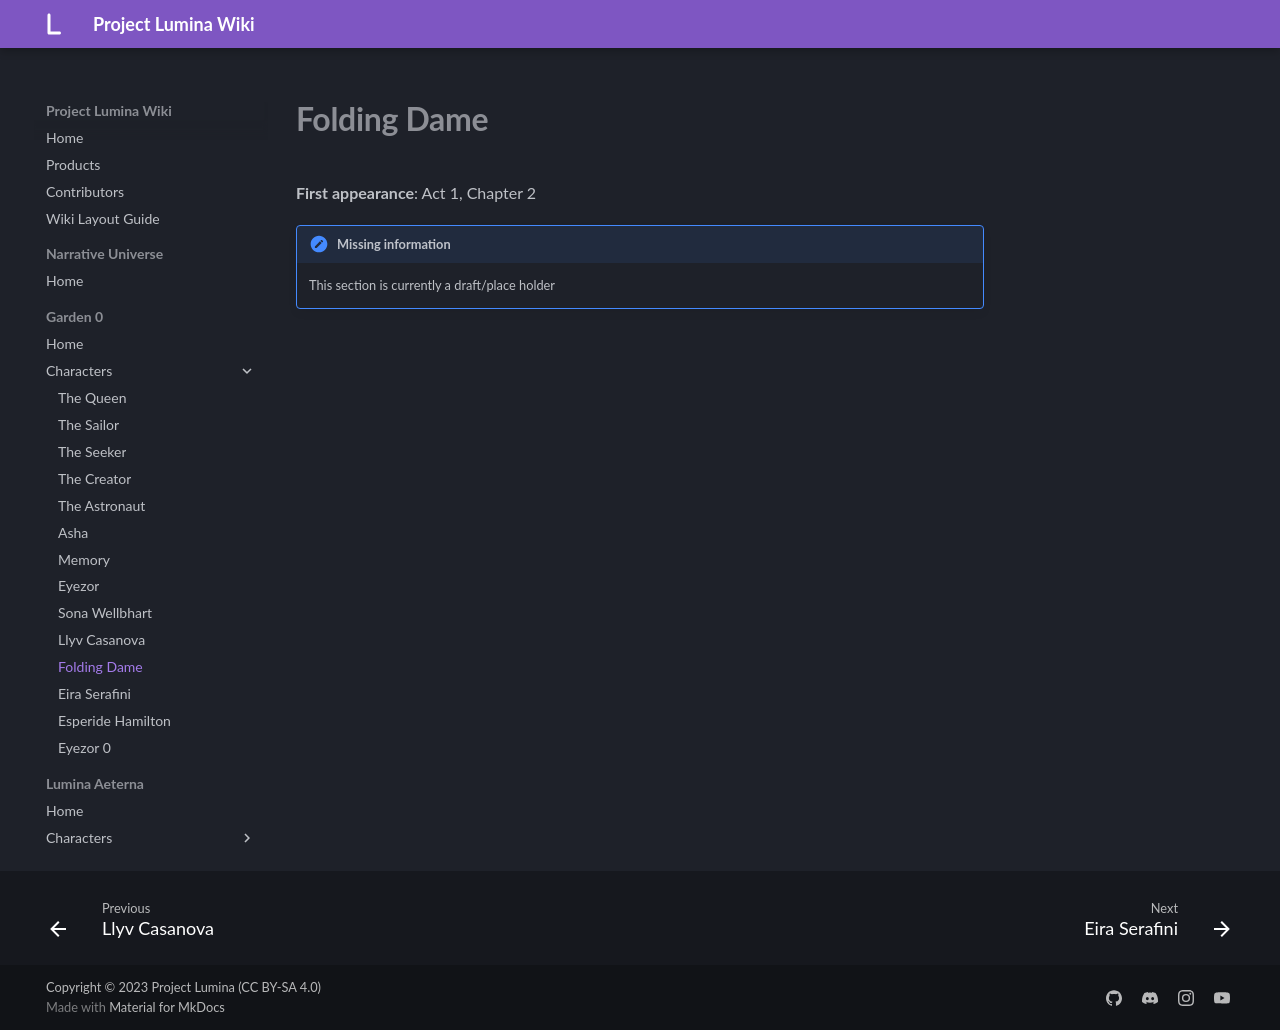

repository: MelancholyMoon/Project-Lumina-Wiki · page: Garden 0/Characters/Folding Dame/index.html · generator: mkdocs

# **Folding Dame**

**First appearance**: Act 1, Chapter 2

!!! note "Missing information"

    This section is currently a draft/place holder
